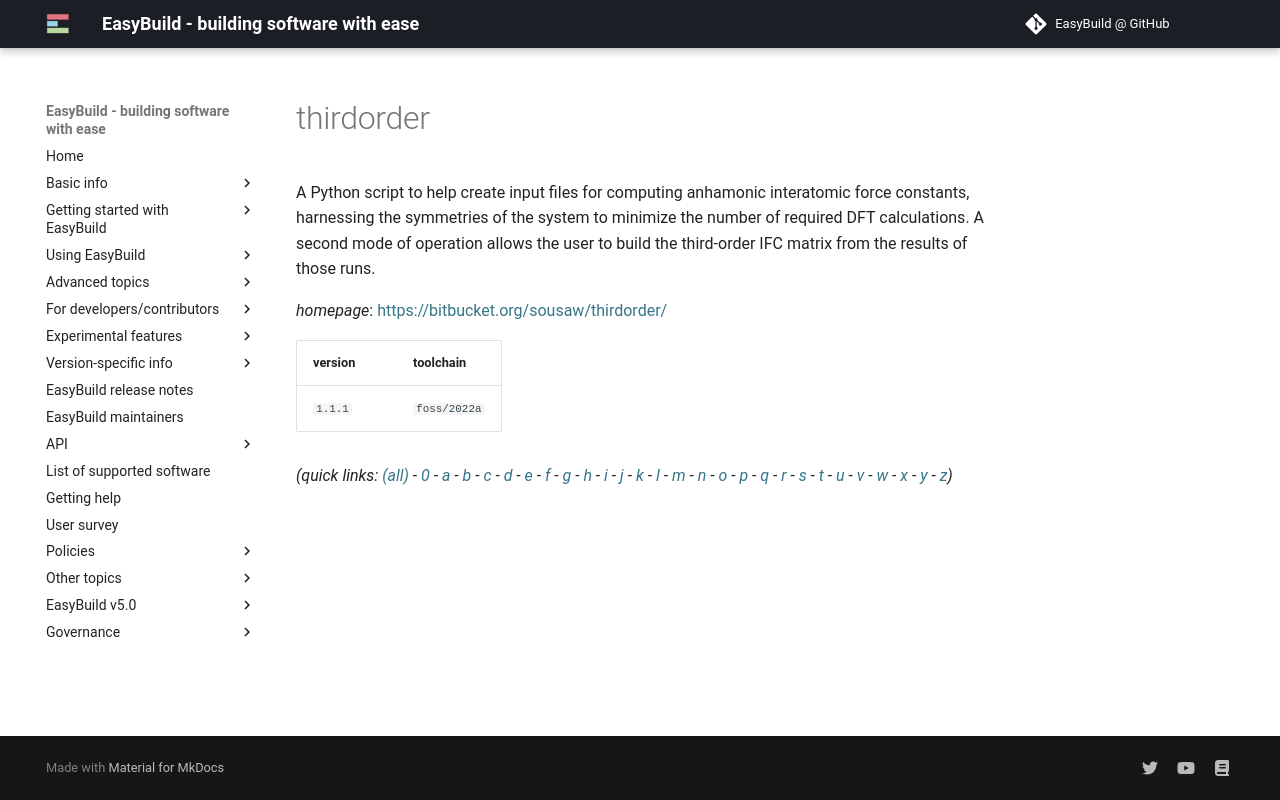

repository: easybuilders/easybuild-docs · page: version-specific/supported-software/t/thirdorder/index.html · generator: mkdocs

---
search:
  boost: 0.5
---
# thirdorder

A Python script to help create input files for computing anhamonic interatomic force constants, harnessing the symmetries of the system to minimize the number of required DFT calculations. A second mode of operation allows the user to build the third-order IFC matrix from the results of those runs.

*homepage*: <https://bitbucket.org/sousaw/thirdorder/>

version | toolchain
--------|----------
``1.1.1`` | ``foss/2022a``


*(quick links: [(all)](../index.md) - [0](../0/index.md) - [a](../a/index.md) - [b](../b/index.md) - [c](../c/index.md) - [d](../d/index.md) - [e](../e/index.md) - [f](../f/index.md) - [g](../g/index.md) - [h](../h/index.md) - [i](../i/index.md) - [j](../j/index.md) - [k](../k/index.md) - [l](../l/index.md) - [m](../m/index.md) - [n](../n/index.md) - [o](../o/index.md) - [p](../p/index.md) - [q](../q/index.md) - [r](../r/index.md) - [s](../s/index.md) - [t](../t/index.md) - [u](../u/index.md) - [v](../v/index.md) - [w](../w/index.md) - [x](../x/index.md) - [y](../y/index.md) - [z](../z/index.md))*
